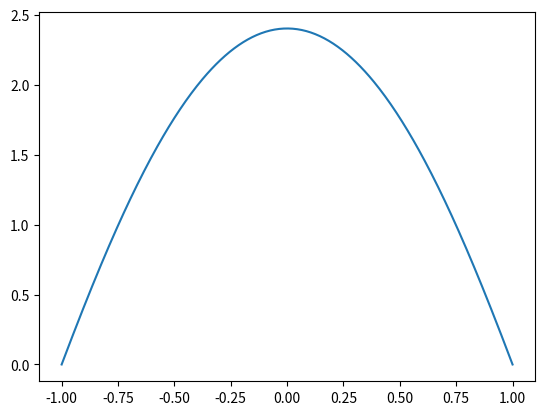

Source code (Python):
import math

import matplotlib.pyplot as plt
import numpy as np
from scipy import sparse

# вариант
K = 7


def solve_de(px, fx, a, b, n):
    h = (b - a) / n
    X = np.linspace(a, b, n + 1)  # строим сетку иксов
    P = px(X)

    data = np.array(
        [[1] * (n - 1), [-(h * h * P[i] + 2)
                         for i in range(1, n)], [1] * (n - 1)]
    )

    offsets = [-1, 0, 1]

    M = sparse.dia_matrix((data, offsets), shape=(n - 1, n - 1)).toarray()
    M = np.insert(M, 0, np.array([0] * (n - 1)), 0)
    M = np.insert(M, n, np.array([0] * (n - 1)), 0)
    M = np.insert(M, 0, np.array([1, 1] + [0] * (n - 1)), 1)
    M = np.insert(M, n, np.array([0] * (n - 1) + [1, 1]), 1)
    print(M)

    F = fx(X) * h * h
    F[0] = 0
    F[-1] = 0

    print(F)
    solution = np.linalg.solve(M, F)
    return X, solution


def px2(x):
    return -(1 + np.cos(K) * x * x) / np.sin(K)


def fx2(x):
    return (x - x) - 1 / np.sin(K)


nset = [400]

for i in nset:
    X, solution = solve_de(px2, fx2, -1, 1, i)
    plt.plot(X, solution)
    plt.show()
